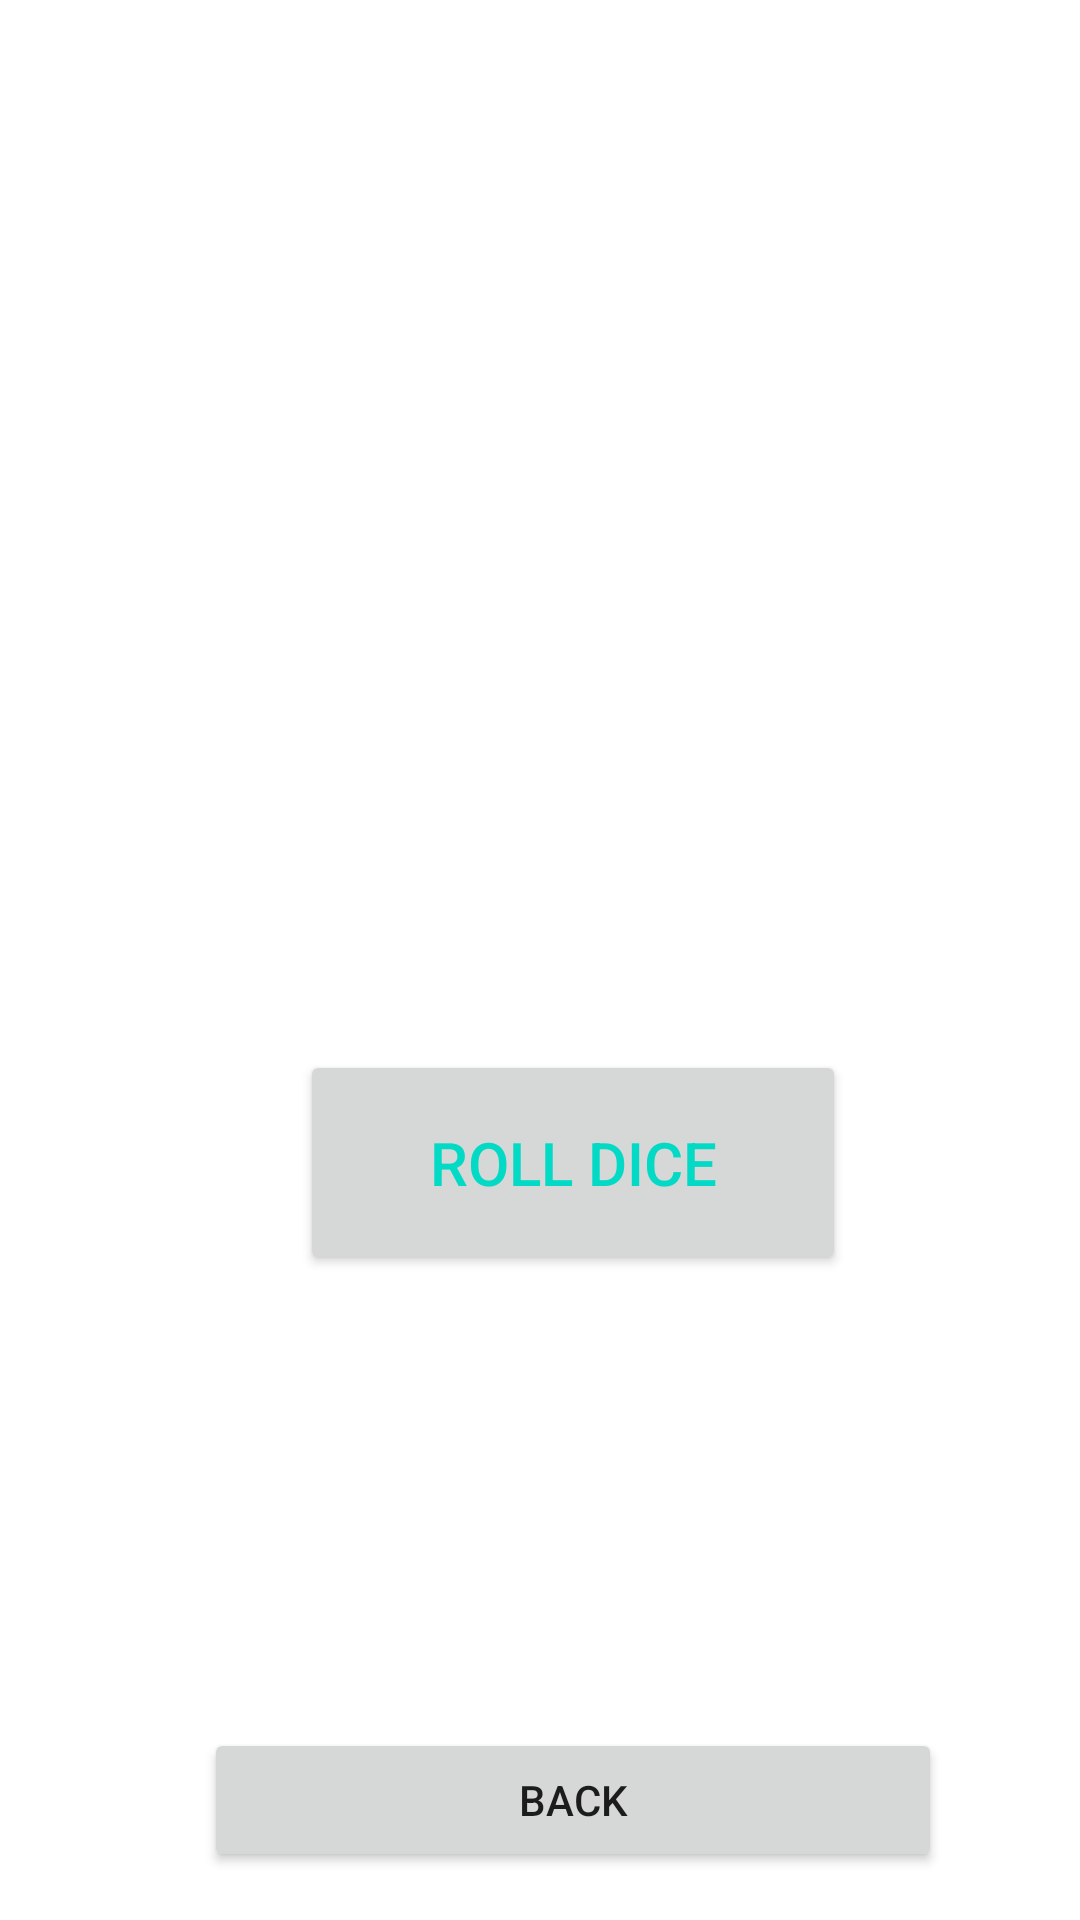

Produce the Android XML layout that renders to this screen, including the resource entries it uses.
<!-- AndroidManifest.xml: application theme Theme.SavingApp -->
<!-- res/layout/activity_monopol.xml -->
<?xml version="1.0" encoding="utf-8"?>
<LinearLayout xmlns:android="http://schemas.android.com/apk/res/android"
    xmlns:app="http://schemas.android.com/apk/res-auto"
    xmlns:tools="http://schemas.android.com/tools"
    android:layout_width="match_parent"
    android:layout_height="match_parent"
    tools:context=".Monopol">

    <Button
        android:id="@+id/rolDiceButton"
        android:layout_width="182dp"
        android:layout_height="75dp"
        android:text="Roll dice"
        android:textSize="20dp"
        android:textColor="@color/design_default_color_secondary"
        android:layout_marginTop="350dp"
        android:layout_marginLeft="100dp"
        />

    <ImageView
        android:id="@+id/imageView"
        android:layout_width="420dp"
        android:layout_height="wrap_content"
        android:layout_marginLeft="-283dp"
        app:srcCompat="@drawable/mono" />

    <ImageView
        android:id="@+id/imageView2"
        android:layout_width="88dp"
        android:layout_height="50dp"
        android:layout_marginLeft="-80dp"
        android:layout_marginTop="510dp"
        app:srcCompat="@drawable/iconman" />

    <Button
        android:id="@+id/button4"
        android:layout_width="18dp"
        android:layout_height="wrap_content"
        android:layout_marginLeft="-360dp"
        android:layout_marginRight="46dp"
        android:layout_marginTop="560dp"
        android:layout_weight="1"
        android:text="BACK" />

</LinearLayout>
<!-- resources referenced by this layout -->
<resources>
  <style name="Theme.SavingApp" parent="Theme.MaterialComponents.DayNight.DarkActionBar">
          
          <item name="colorPrimary">@color/purple_500</item>
          <item name="colorPrimaryVariant">@color/purple_700</item>
          <item name="colorOnPrimary">@color/white</item>
          
          <item name="colorSecondary">@color/teal_200</item>
          <item name="colorSecondaryVariant">@color/teal_700</item>
          <item name="colorOnSecondary">@color/black</item>
          
          <item name="android:statusBarColor">?attr/colorPrimaryVariant</item>
          
      </style>
  <!-- not gathered from this repository: default colours our renderer supplied (Android Studio template values) -->
  <color name="purple_500">#FF6200EE</color>
  <color name="purple_700">#FF3700B3</color>
  <color name="teal_200">#FF03DAC5</color>
  <color name="teal_700">#FF018786</color>
  <color name="black">#FF000000</color>
  <color name="white">#FFFFFFFF</color>
</resources>
